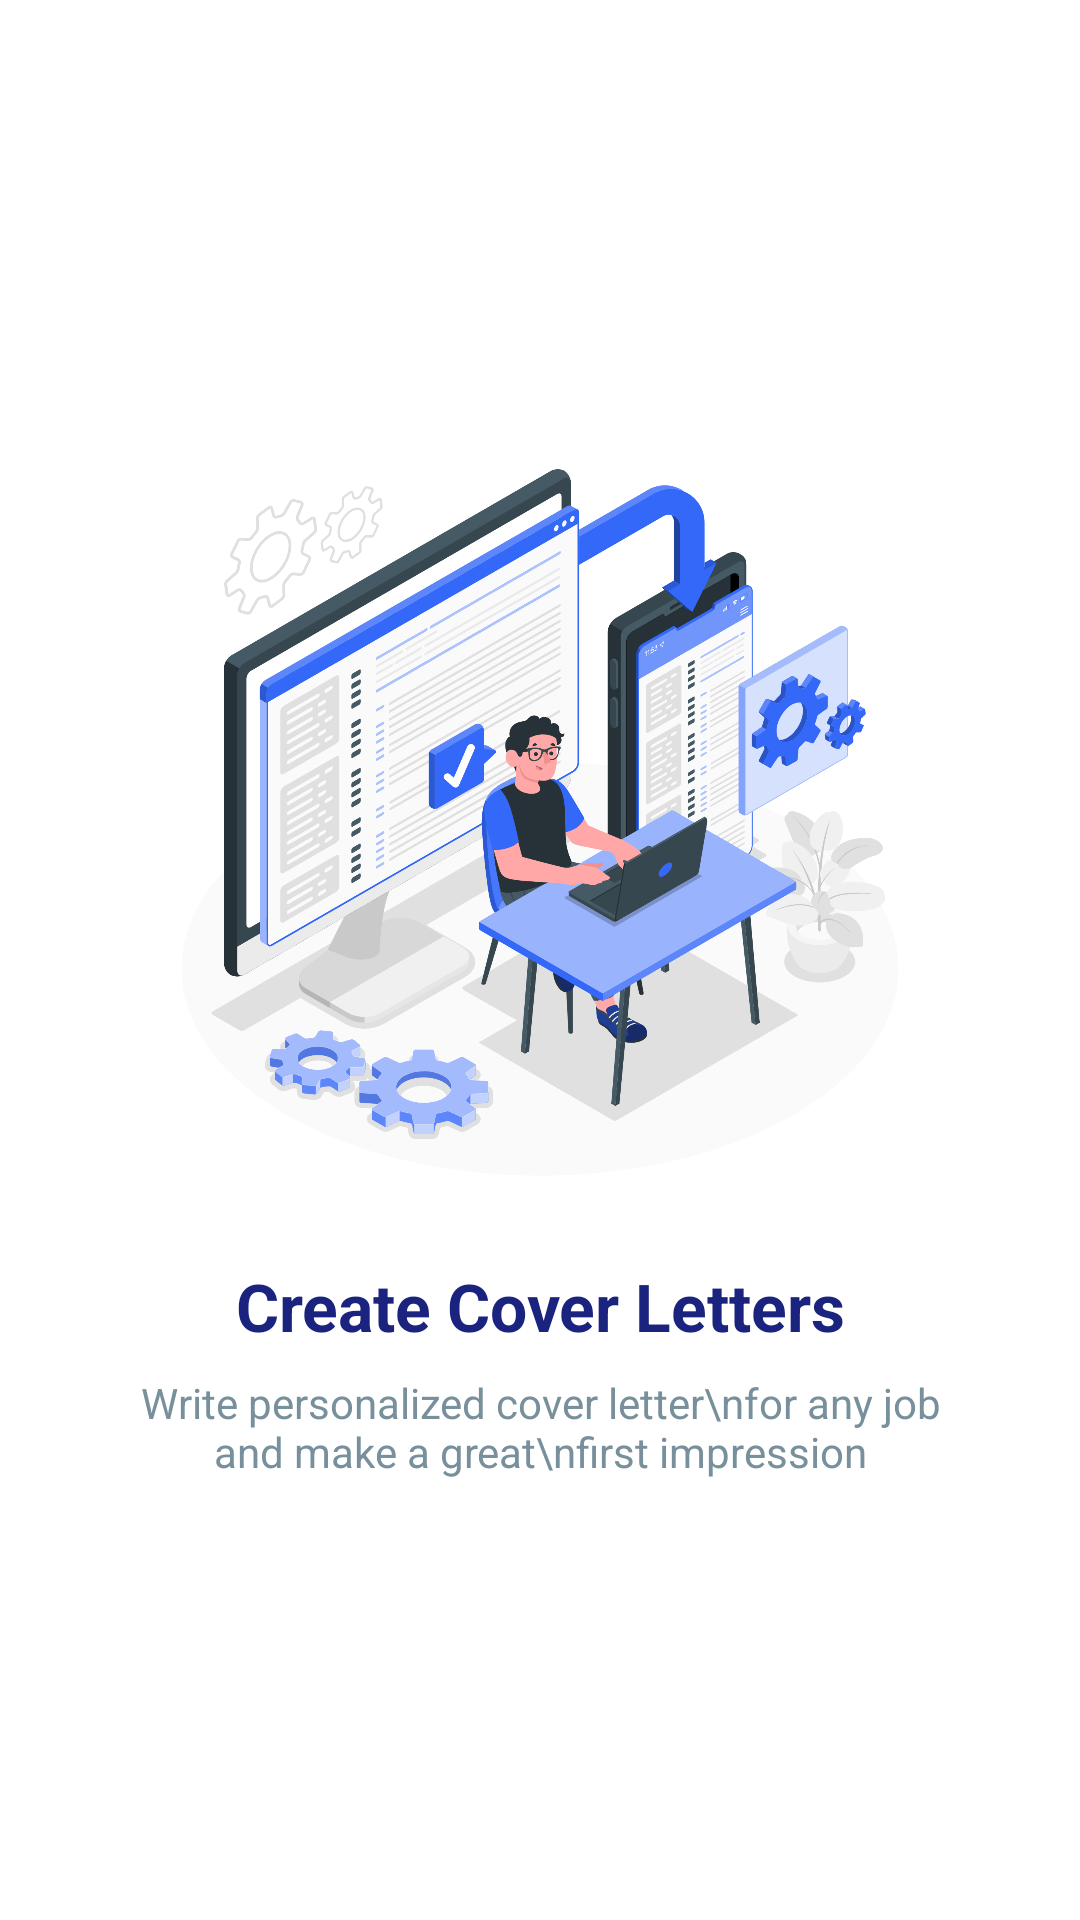

Android layout source for this screen:
<!-- AndroidManifest.xml: application theme Theme.Resume_Builder_App -->
<!-- res/layout/fragment_second.xml -->
<?xml version="1.0" encoding="utf-8"?>
<androidx.constraintlayout.widget.ConstraintLayout
    xmlns:android="http://schemas.android.com/apk/res/android"
    xmlns:app="http://schemas.android.com/apk/res-auto"
    xmlns:tools="http://schemas.android.com/tools"
    android:layout_width="match_parent"
    android:layout_height="match_parent"
    android:background="@color/screen_bg_light"
    tools:context="com.example.HomeScreen_Fragments.SecondFragment">

    
    <ImageView
        android:id="@+id/ivIllustration"
        android:layout_width="0dp"
        android:layout_height="250dp"
        android:layout_marginStart="24dp"
        android:layout_marginEnd="24dp"
        android:contentDescription="Onboarding Illustration"
        android:scaleType="centerInside"
        android:src="@drawable/onboard"
        app:layout_constraintVertical_chainStyle="packed"
        app:layout_constraintBottom_toTopOf="@id/textContainer"
        app:layout_constraintEnd_toEndOf="parent"
        app:layout_constraintStart_toStartOf="parent"
        app:layout_constraintTop_toTopOf="parent" />

    
    <LinearLayout
        android:id="@+id/textContainer"
        android:layout_width="0dp"
        android:layout_height="wrap_content"
        android:layout_marginStart="24dp"
        android:layout_marginEnd="24dp"
        android:layout_marginTop="24dp"
        android:gravity="center"
        android:orientation="vertical"
        app:layout_constraintBottom_toBottomOf="parent"
        app:layout_constraintEnd_toEndOf="parent"
        app:layout_constraintStart_toStartOf="parent"
        app:layout_constraintTop_toBottomOf="@id/ivIllustration">

        
        <TextView
            android:id="@+id/tvTitle"
            android:layout_width="match_parent"
            android:layout_height="wrap_content"
            android:gravity="center"
            android:text="Create Cover Letters"
            android:textColor="@color/text_primary"
            android:textSize="22sp"
            android:textStyle="bold" />

        
        <TextView
            android:id="@+id/tvSubtitle"
            android:layout_width="match_parent"
            android:layout_height="wrap_content"
            android:layout_marginStart="16dp"
            android:layout_marginTop="8dp"
            android:layout_marginEnd="16dp"
            android:gravity="center"
            android:text="Write personalized cover letter\nfor any job and make a great\nfirst impression"
            android:textColor="@color/text_secondary"
            android:textSize="14sp" />

    </LinearLayout>

</androidx.constraintlayout.widget.ConstraintLayout>
<!-- resources referenced by this layout -->
<resources>
  <color name="screen_bg_light">@android:color/white</color>
  <color name="text_primary">#1A237E</color>
  <color name="text_secondary">#78909C</color>
  <!-- drawable onboard: png bitmap (drawable, 733616 bytes) -->
  <style name="Theme.Resume_Builder_App" parent="Base.Theme.Resume_Builder_App" />
  <style name="Base.Theme.Resume_Builder_App" parent="Theme.MaterialComponents.DayNight.NoActionBar">
          <item name="colorPrimary">#2563EB</item>
          <item name="colorOnPrimary">#FFFFFF</item>
      </style>
</resources>
